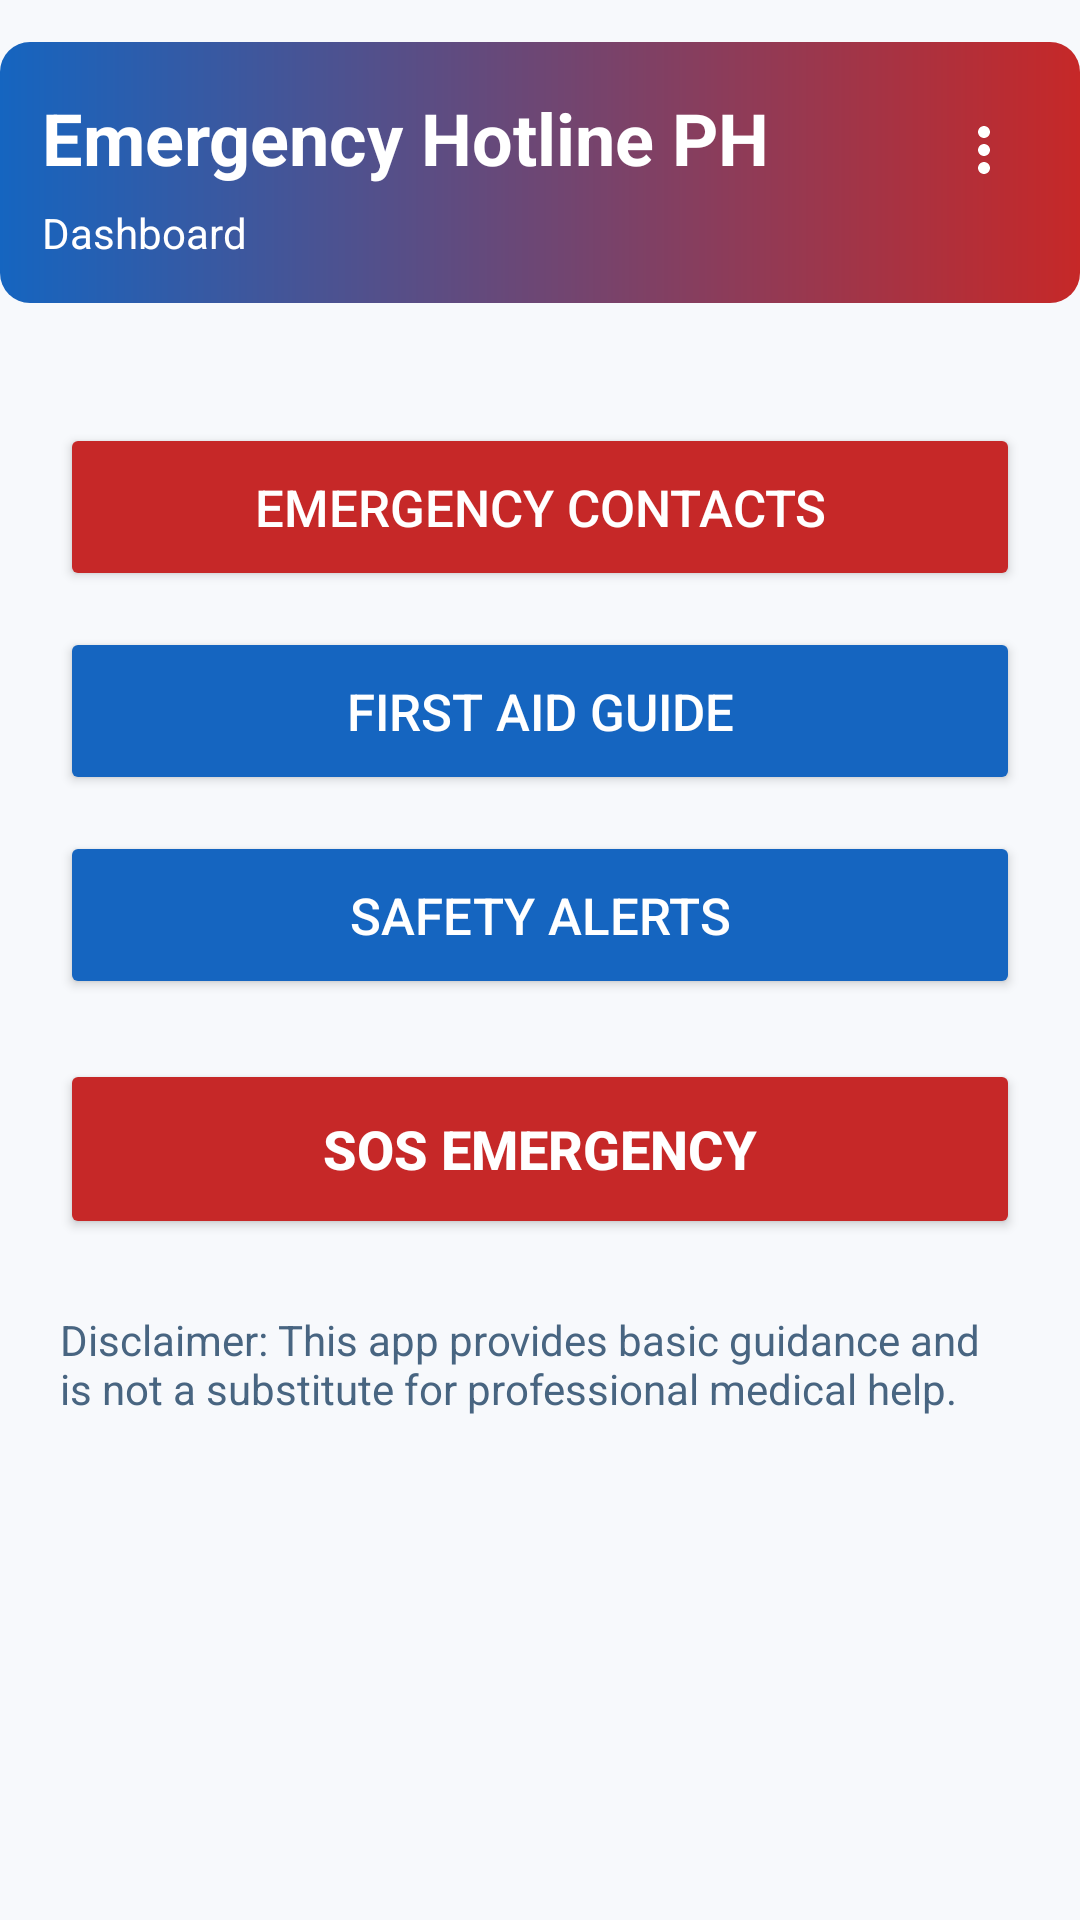

Produce the Android XML layout that renders to this screen, including the resource entries it uses.
<!-- AndroidManifest.xml: application theme Theme.EmergencyContactAndFirstAidHub -->
<!-- res/layout/activity_main.xml -->
<?xml version="1.0" encoding="utf-8"?>
<ScrollView xmlns:android="http://schemas.android.com/apk/res/android"
    xmlns:app="http://schemas.android.com/apk/res-auto"
    android:layout_width="match_parent"
    android:layout_height="match_parent"
    android:background="@color/surface_soft">

    <LinearLayout
        android:layout_width="match_parent"
        android:layout_height="wrap_content"
        android:orientation="vertical">

        <LinearLayout
            android:layout_width="match_parent"
            android:layout_height="wrap_content"
            android:layout_marginTop="14dp"
            android:background="@drawable/bg_header_gradient"
            android:orientation="vertical"
            android:padding="14dp">

            <LinearLayout
                android:layout_width="match_parent"
                android:layout_height="wrap_content"
                android:gravity="center_vertical"
                android:orientation="horizontal">

                <TextView
                    android:layout_width="0dp"
                    android:layout_height="wrap_content"
                    android:layout_weight="1"
                    android:text="@string/app_name"
                    android:textColor="@color/header_text"
                    android:textSize="24sp"
                    android:textStyle="bold" />

                <ImageButton
                    android:id="@+id/btnMore"
                    android:layout_width="36dp"
                    android:layout_height="36dp"
                    android:background="@android:color/transparent"
                    android:contentDescription="More options"
                    android:src="@drawable/ic_more_vert"
                    android:tint="@color/header_text" />
            </LinearLayout>

            <TextView
                android:layout_width="match_parent"
                android:layout_height="wrap_content"
                android:layout_marginTop="4dp"
                android:text="Dashboard"
                android:textColor="@color/header_text"
                android:textSize="14sp" />
        </LinearLayout>

        <LinearLayout
            android:layout_width="match_parent"
            android:layout_height="wrap_content"
            android:orientation="vertical"
            android:padding="20dp">

        <Button
            android:id="@+id/btnContacts"
            android:layout_width="match_parent"
            android:layout_height="56dp"
            android:layout_marginTop="20dp"
            android:backgroundTint="@color/safety_red"
            android:text="Emergency Contacts"
            android:textColor="@color/button_text"
            android:textSize="17sp" />

        <Button
            android:id="@+id/btnFirstAid"
            android:layout_width="match_parent"
            android:layout_height="56dp"
            android:layout_marginTop="12dp"
            android:backgroundTint="@color/safety_blue"
            android:text="First Aid Guide"
            android:textColor="@color/button_text"
            android:textSize="17sp" />

        <Button
            android:id="@+id/btnAlerts"
            android:layout_width="match_parent"
            android:layout_height="56dp"
            android:layout_marginTop="12dp"
            android:backgroundTint="@color/safety_blue"
            android:text="Safety Alerts"
            android:textColor="@color/button_text"
            android:textSize="17sp" />

        <Button
            android:id="@+id/btnSos"
            android:layout_width="match_parent"
            android:layout_height="60dp"
            android:layout_marginTop="20dp"
            android:backgroundTint="@color/safety_red"
            android:text="SOS EMERGENCY"
            android:textColor="@color/button_text"
            android:textSize="18sp"
            android:textStyle="bold" />

        <TextView
            android:id="@+id/tvDisclaimer"
            android:layout_width="match_parent"
            android:layout_height="wrap_content"
            android:layout_marginTop="24dp"
            android:text="Disclaimer: This app provides basic guidance and is not a substitute for professional medical help."
            android:textColor="@color/text_muted"
            android:textSize="14sp" />
        </LinearLayout>
    </LinearLayout>

</ScrollView>
<!-- resources referenced by this layout -->
<resources>
  <color name="button_text">#FFFFFFFF</color>
  <color name="header_text">#FFFFFFFF</color>
  <color name="safety_blue">#1565C0</color>
  <color name="safety_red">#C62828</color>
  <color name="surface_soft">#F7F9FC</color>
  <color name="text_muted">#486581</color>
  <!-- drawable bg_header_gradient (drawable) -->
  <?xml version="1.0" encoding="utf-8"?>
  <shape xmlns:android="http://schemas.android.com/apk/res/android">
      <corners android:radius="10dp" />
      <gradient
          android:angle="0"
          android:startColor="@color/header_start"
          android:endColor="@color/header_end" />
  </shape>
  <!-- drawable ic_more_vert (drawable) -->
  <?xml version="1.0" encoding="utf-8"?>
  <vector xmlns:android="http://schemas.android.com/apk/res/android"
      android:width="24dp"
      android:height="24dp"
      android:viewportWidth="24"
      android:viewportHeight="24">
      <path
          android:fillColor="#FFFFFFFF"
          android:pathData="M12,8a2,2 0 1,0 0.001,0zM12,14a2,2 0 1,0 0.001,0zM12,20a2,2 0 1,0 0.001,0z" />
  </vector>
  <string name="app_name">Emergency Hotline PH</string>
  <style name="Theme.EmergencyContactAndFirstAidHub" parent="Base.Theme.EmergencyContactAndFirstAidHub" />
  <color name="header_start">#1565C0</color>
  <color name="header_end">#C62828</color>
  <style name="Base.Theme.EmergencyContactAndFirstAidHub" parent="Theme.Material3.DayNight.NoActionBar">
          <item name="colorPrimary">@color/safety_red</item>
          <item name="colorSecondary">@color/safety_blue</item>
          <item name="android:colorBackground">@color/white</item>
          <item name="android:windowBackground">@color/surface_soft</item>
          <item name="android:statusBarColor">@color/safety_blue</item>
          <item name="android:navigationBarColor">@color/surface_soft</item>
      </style>
  <color name="white">#FFFFFFFF</color>
</resources>
